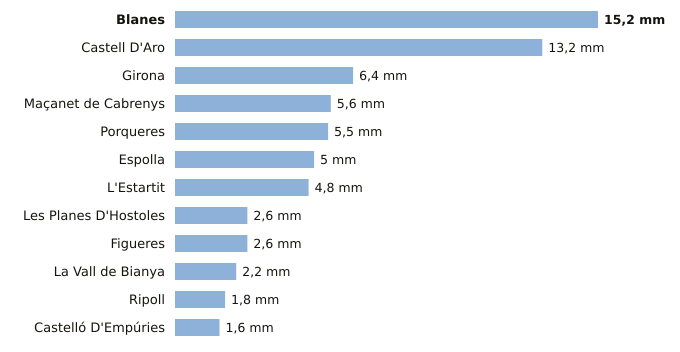

The table this chart was drawn from, first rows:
estacion, provincia, indicativo, mm_6_dias_anteriores, mm_hoy, mm_7_dias, horas_de_hoy
Blanes, Girona, 0281Y, 15.2, 0.0, 15.2, 1
Castell D'Aro, Girona, 0284X, 13.2, 0.0, 13.2, 1
Girona, Girona, 0370E, 6.4, 0.0, 6.4, 2
Maçanet de Cabrenys, Girona, 0413A, 5.6, 0.0, 5.6, 1
Porqueres, Girona, 0372C, 5.5, 0.0, 5.5, 2
Espolla, Girona, 0421X, 5.0, 0.0, 5.0, 1
L'Estartit, Girona, 0385X, 4.8, 0.0, 4.8, 2
Les Planes D'Hostoles, Girona, 0360X, 2.6, 0.0, 2.6, 2
Figueres, Girona, 0429X, 2.6, 0.0, 2.6, 2
La Vall de Bianya, Girona, 0394X, 2.2, 0.0, 2.2, 2
Ripoll, Girona, 0324A, 1.8, 0.0, 1.8, 2
Castelló D'Empúries, Girona, 0411X, 1.6, 0.0, 1.6, 1
